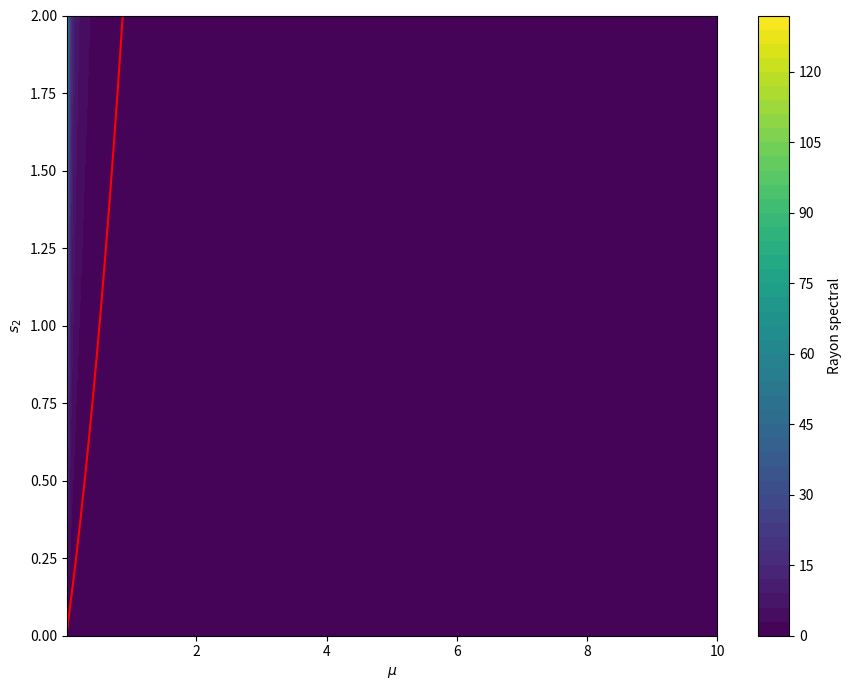

The matplotlib source for this figure:
import numpy as np
import matplotlib.pyplot as plt


def rayon_spectral(mu, s2):
    s1 = 2*mu/(mu + 4*nu)
    coeff1 = .5 * (nu/mu)**2*(2*s1**2 + s1**2*s2 + 4*s1*s2) + 1/48 * s2 * (s1**2 - 2*s1) + .25 * nu/mu * (2*s1**2 - 4*s1 + s1**2*s2 -2*s2)
    coeff2 = .5 * (nu/mu)**2*(2*s1**2 + s1**2*s2 + 4*s1*s2) + .25 * nu/mu * (2*s1**2 - 4*s1 + s1**2*s2 -2*s2) + .25 * (s1**2 - 4*s1 + 4 + s1*s2 - 2*s2)
    A = np.array([
        [coeff1, coeff2/2],
        [coeff2/5, coeff1]
    ])
    return np.max(np.abs(np.linalg.eigvals(A)))

nu = 1
mu_max = 10

mu = np.linspace(0.01, mu_max, 500)
s2 = np.linspace(0., 2., 500)

MU, S2 = np.meshgrid(mu, s2)

rho = np.vectorize(rayon_spectral)(MU, S2)
print(f"max $\\rho$ = {rho.max():.4f}")


fig, ax = plt.subplots(figsize=(9,7))
contour = ax.contourf(MU, S2, rho, levels=50, cmap='viridis')
fig.colorbar(contour, ax=ax, label='Rayon spectral')

ax.contour(MU, S2, rho, levels=[1.0], colors='red')
ax.set_xlabel('$\\mu$')
ax.set_ylabel('$s_2$')
plt.tight_layout()
plt.show()
